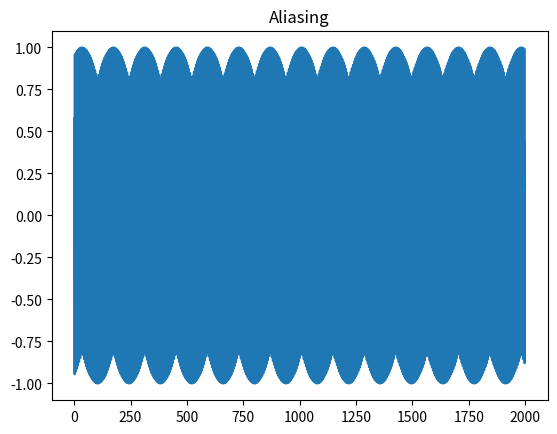

Here is the Python script that generated this plot:
import numpy as np
import matplotlib.pyplot as plt

fs = 44100
t = np.linspace(0, 1, fs)

x = np.sin(2*np.pi*15000*t)
x2 = x[::10]

plt.plot(x2[:2000])
plt.title("Aliasing")
plt.show()

